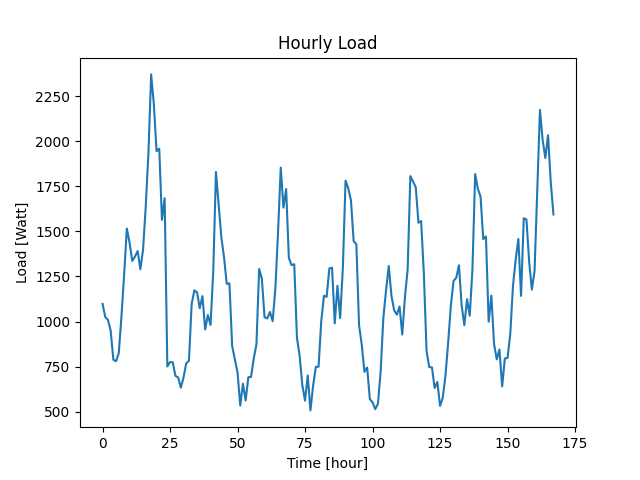

Values plotted in this chart, from the file beside it:
Datetime, Load
2022-04-07 10:48:31, 1098
2022-04-07 11:48:31, 1025
2022-04-07 12:48:31, 1009
2022-04-07 13:48:31, 950
2022-04-07 14:48:31, 788
2022-04-07 15:48:31, 780
2022-04-07 16:48:31, 824
2022-04-07 17:48:31, 1027
2022-04-07 18:48:31, 1262
2022-04-07 19:48:31, 1516
2022-04-07 20:48:31, 1438
2022-04-07 21:48:31, 1336
2022-04-07 22:48:31, 1360
2022-04-07 23:48:31, 1391
2022-04-08 00:48:31, 1290
2022-04-08 01:48:31, 1398
2022-04-08 02:48:31, 1640
2022-04-08 03:48:31, 1935
2022-04-08 04:48:31, 2371
2022-04-08 05:48:31, 2205
2022-04-08 06:48:31, 1945
2022-04-08 07:48:31, 1959
2022-04-08 08:48:31, 1564
2022-04-08 09:48:31, 1684
2022-04-08 10:48:31, 751
2022-04-08 11:48:31, 775
2022-04-08 12:48:31, 774
2022-04-08 13:48:31, 698
2022-04-08 14:48:31, 690
2022-04-08 15:48:31, 633
2022-04-08 16:48:31, 690
2022-04-08 17:48:31, 769
2022-04-08 18:48:31, 782
2022-04-08 19:48:31, 1097
2022-04-08 20:48:31, 1173
2022-04-08 21:48:31, 1162
2022-04-08 22:48:31, 1074
2022-04-08 23:48:31, 1141
2022-04-09 00:48:31, 956
2022-04-09 01:48:31, 1036
2022-04-09 02:48:31, 981
2022-04-09 03:48:31, 1277
2022-04-09 04:48:31, 1830
2022-04-09 05:48:31, 1648
2022-04-09 06:48:31, 1468
2022-04-09 07:48:31, 1356
2022-04-09 08:48:31, 1209
2022-04-09 09:48:31, 1212
2022-04-09 10:48:31, 864
2022-04-09 11:48:31, 792
2022-04-09 12:48:31, 717
2022-04-09 13:48:31, 534
2022-04-09 14:48:31, 655
2022-04-09 15:48:31, 562
2022-04-09 16:48:31, 691
2022-04-09 17:48:31, 693
2022-04-09 18:48:31, 795
2022-04-09 19:48:31, 874
2022-04-09 20:48:31, 1292
2022-04-09 21:48:31, 1238
... 108 more rows
